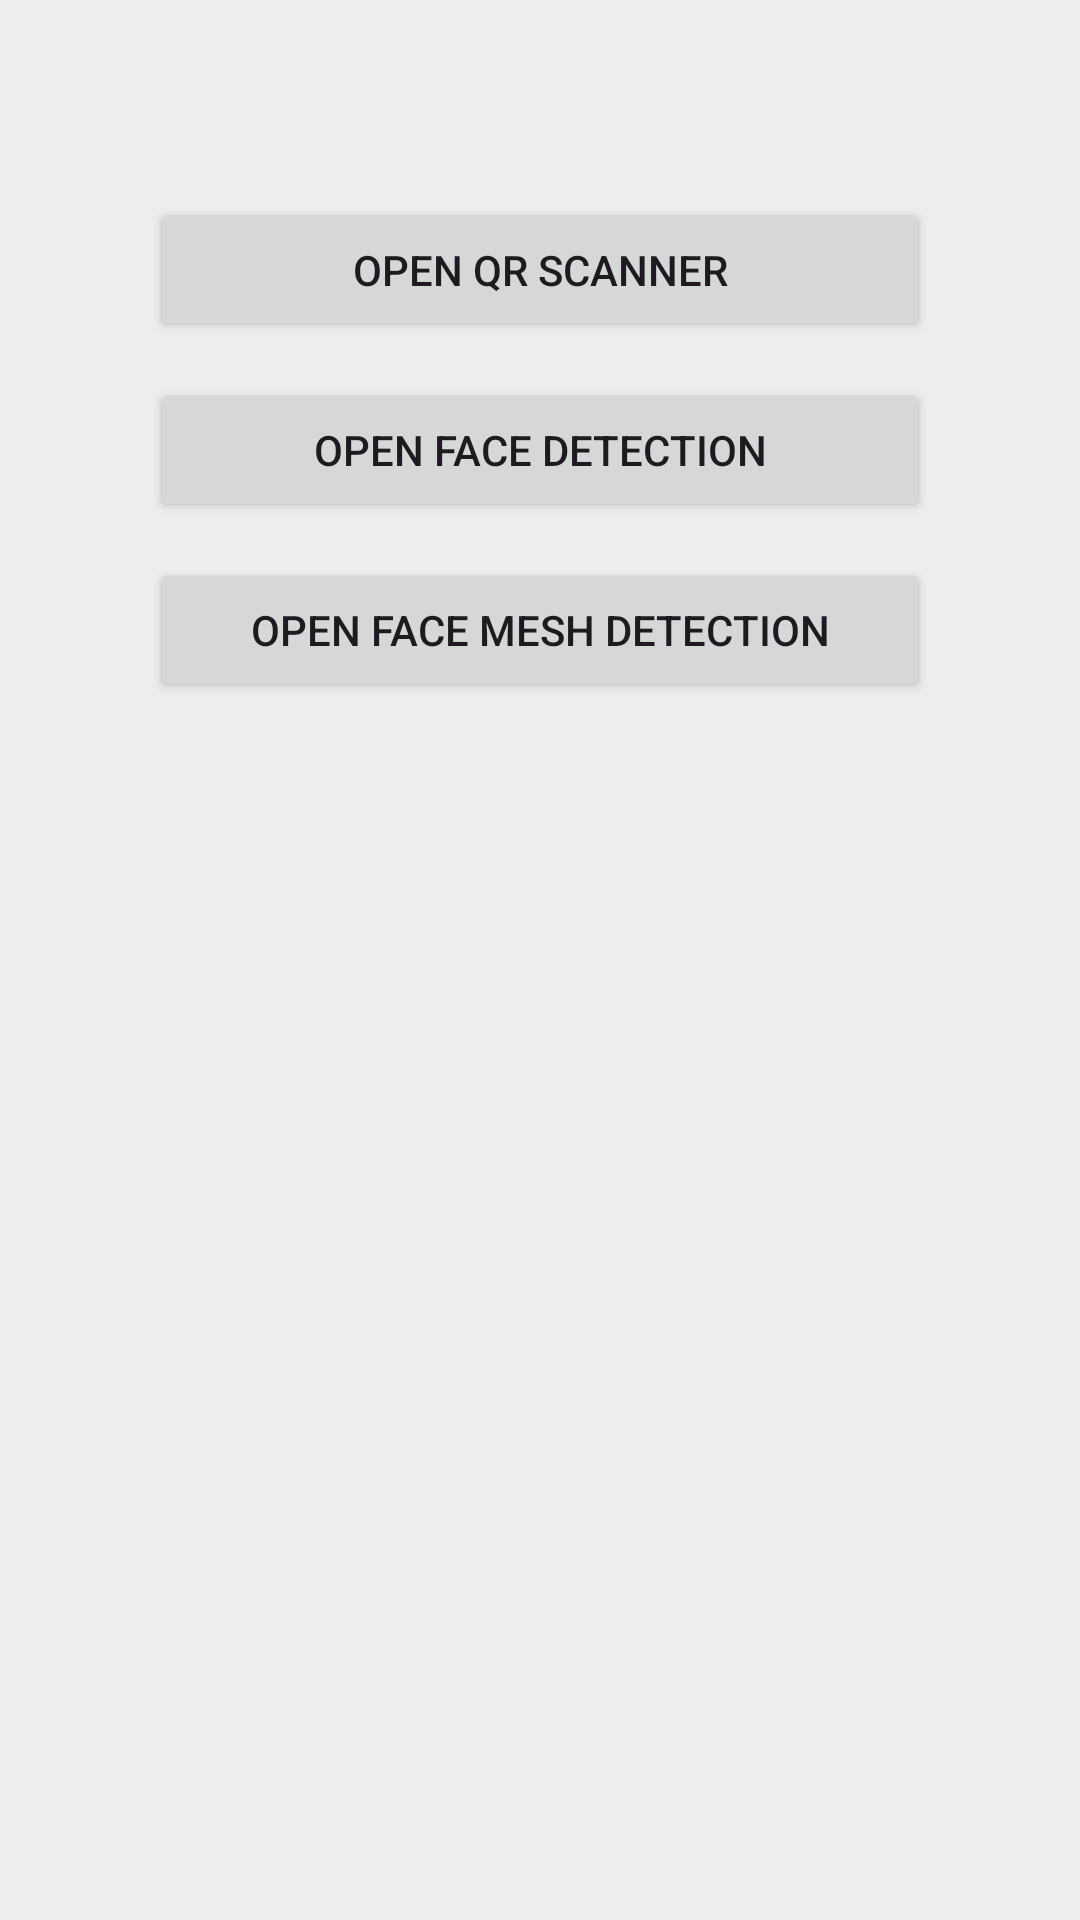

Write the Android layout XML for this screen, with the resource values it uses.
<!-- AndroidManifest.xml: application theme Theme.MLKitAndroidVisionAPISimplifiedCoding -->
<!-- res/layout/activity_main.xml -->
<?xml version="1.0" encoding="utf-8"?>
<androidx.constraintlayout.widget.ConstraintLayout xmlns:android="http://schemas.android.com/apk/res/android"
    xmlns:app="http://schemas.android.com/apk/res-auto"
    xmlns:tools="http://schemas.android.com/tools"
    android:background="#EDEDED"
    android:layout_width="match_parent"
    android:layout_height="match_parent"
    tools:context=".MainActivity">

    <LinearLayout
        android:id="@+id/linearLayout"
        android:layout_width="match_parent"
        android:layout_height="match_parent"
        android:layout_marginStart="32dp"
        android:layout_marginTop="32dp"
        android:layout_marginEnd="32dp"
        android:layout_marginBottom="32dp"
        android:orientation="vertical"
        android:padding="18dp"
        app:layout_constraintEnd_toEndOf="parent"
        app:layout_constraintStart_toStartOf="parent"
        app:layout_constraintTop_toTopOf="parent">

        <Button
            android:id="@+id/button_open_scanner"
            android:layout_width="match_parent"
            android:layout_height="wrap_content"
            android:layout_marginTop="16dp"
            android:text="Open QR Scanner"
            app:layout_constraintEnd_toEndOf="parent"
            app:layout_constraintStart_toStartOf="parent"
            app:layout_constraintTop_toBottomOf="@+id/linearLayout" />

        <Button
            android:id="@+id/button_face_detect"
            android:layout_width="match_parent"
            android:layout_height="wrap_content"
            android:layout_marginTop="12dp"
            android:text="Open Face Detection"
            app:layout_constraintEnd_toEndOf="parent"
            app:layout_constraintStart_toStartOf="parent"
            app:layout_constraintTop_toBottomOf="@+id/button_open_scanner" />

        <Button
            android:id="@+id/button_face_mesh_detect"
            android:layout_width="match_parent"
            android:layout_height="wrap_content"
            android:layout_marginTop="12dp"
            android:text="Open Face Mesh Detection"
            app:layout_constraintEnd_toEndOf="parent"
            app:layout_constraintStart_toStartOf="parent"
            app:layout_constraintTop_toBottomOf="@+id/button_open_scanner" />

    </LinearLayout>

</androidx.constraintlayout.widget.ConstraintLayout>
<!-- resources referenced by this layout -->
<resources>
  <style name="Theme.MLKitAndroidVisionAPISimplifiedCoding" parent="Base.Theme.MLKitAndroidVisionAPISimplifiedCoding" />
  <style name="Base.Theme.MLKitAndroidVisionAPISimplifiedCoding" parent="Theme.Material3.DayNight.NoActionBar">
          
          
      </style>
</resources>
